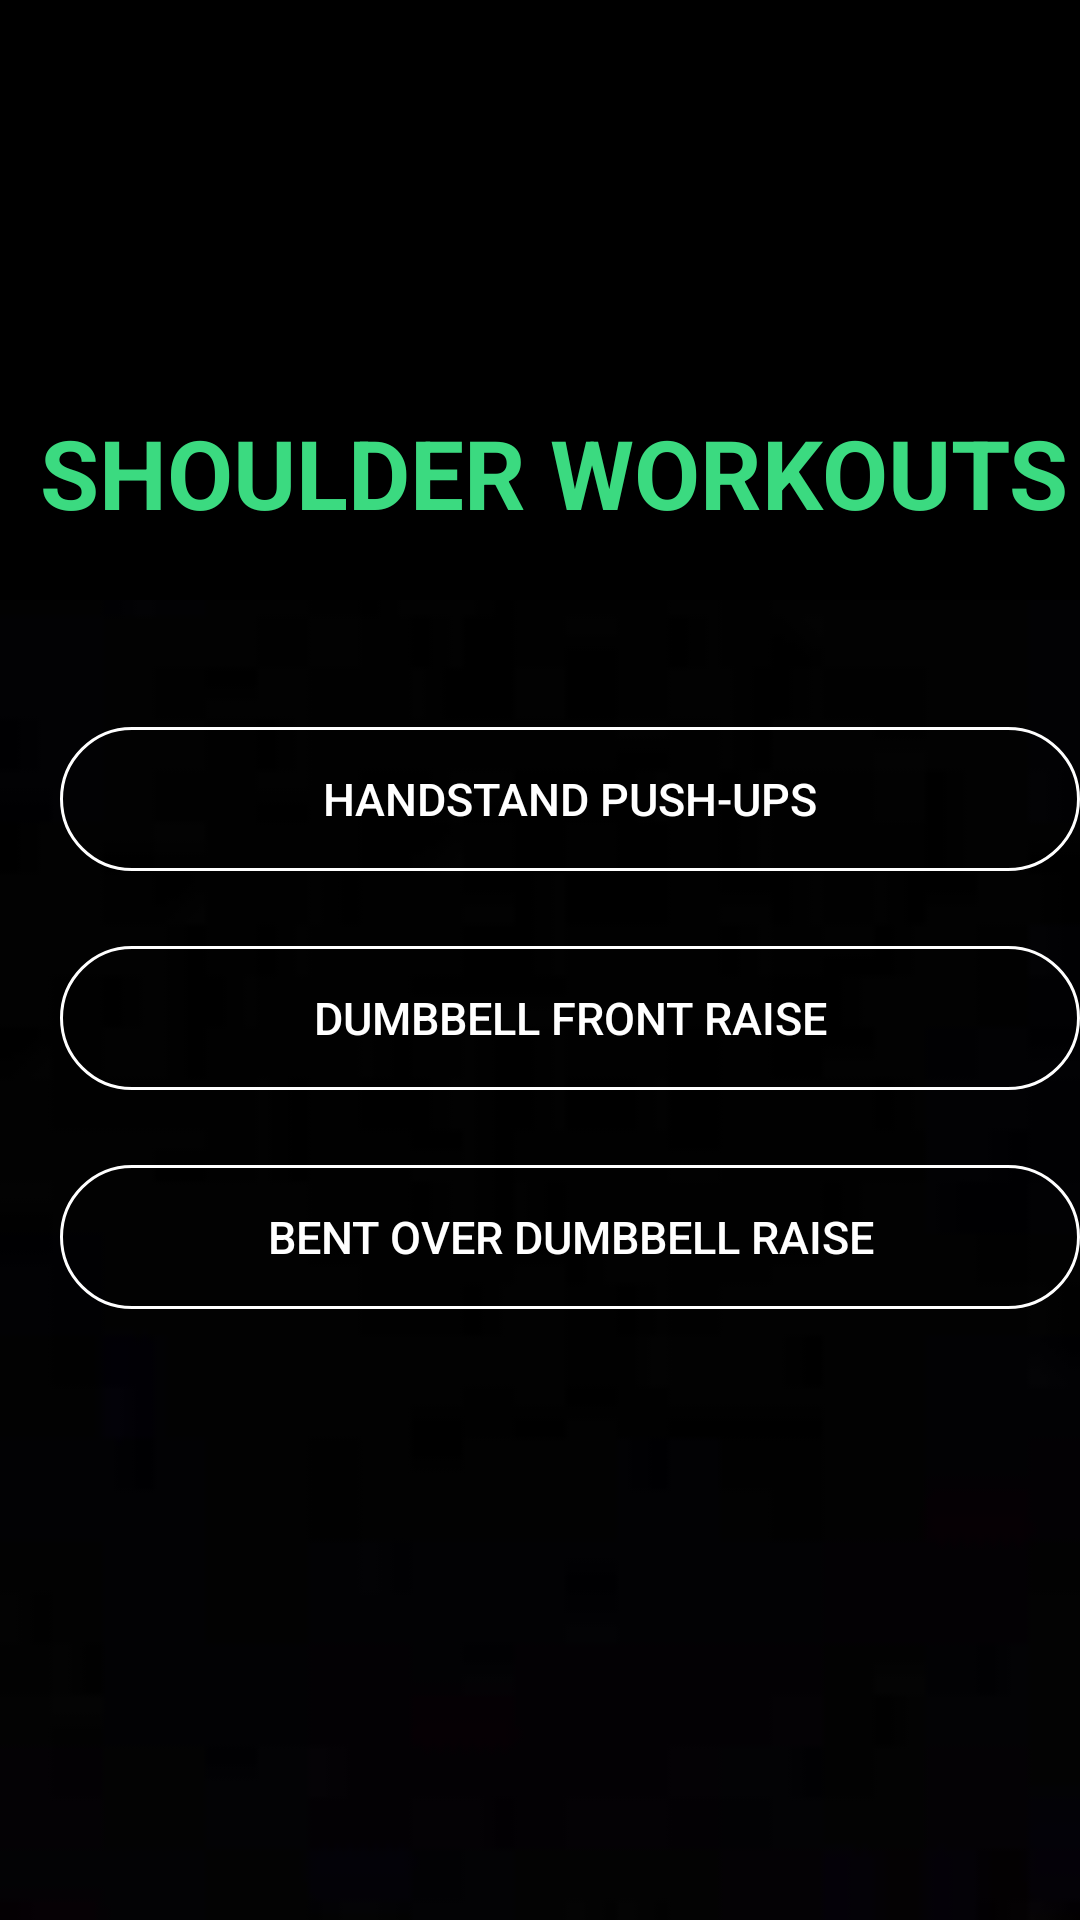

Here is an Android app screen rendered from its layout file. Give the layout XML and the strings, colors and styles it references.
<!-- AndroidManifest.xml: application theme AppTheme -->
<!-- res/layout/shoulder.xml -->
<?xml version="1.0" encoding="utf-8"?>
<RelativeLayout xmlns:android="http://schemas.android.com/apk/res/android"
    xmlns:app="http://schemas.android.com/apk/res-auto"
    android:layout_width="match_parent"
    android:padding="0dp"
    android:background="@drawable/bgx"
    android:layout_height="match_parent">

    <RelativeLayout
        android:id="@+id/header"
        android:layout_width="match_parent"
        android:layout_height="200dp"
        android:layout_alignParentTop="true"
        android:background="#000"
        android:gravity="center">

        <TextView

            android:id="@+id/title"
            android:layout_width="wrap_content"
            android:layout_height="wrap_content"
            android:layout_centerHorizontal="true"
            android:layout_marginLeft="9dp"
            android:layout_marginTop="115dp"
            android:gravity="center_horizontal"
            android:text="SHOULDER WORKOUTS"
            android:textColor="#3bda80"
            android:textSize="32dp"
            android:textStyle="bold" />
    </RelativeLayout>

    <RelativeLayout
        android:layout_width="match_parent"
        android:layout_height="250dp"
        android:layout_below="@+id/header"
        android:layout_marginTop="-9dp">

        <View
            android:id="@+id/divider13"
            android:layout_width="350dp"
            android:layout_height="3dp"
            android:background="?android:attr/listDivider"
            android:foreground="#3bda80"
            android:translationX="25dp"
            android:translationY="25dp" />

        <Button
            android:id="@+id/hp"
            android:layout_width="350dp"
            android:layout_height="wrap_content"
            android:layout_below="@+id/divider13"
            android:layout_marginLeft="20dp"
            android:layout_marginTop="48dp"
            android:background="@drawable/ellipse"
            android:text="HANDSTAND PUSH-UPS"
            android:textColor="@color/white"
            android:textSize="15dp" />

        <Button
            android:id="@+id/dfr"
            android:layout_width="350dp"
            android:layout_height="wrap_content"
            android:layout_below="@+id/hp"
            android:layout_marginLeft="20dp"
            android:layout_marginTop="25dp"
            android:background="@drawable/ellipse"
            android:text="DUMBBELL FRONT RAISE"
            android:textColor="@color/white"
            android:textSize="15dp" />
        <Button
            android:id="@+id/bod"
            android:layout_width="350dp"
            android:layout_height="wrap_content"
            android:layout_below="@+id/dfr"
            android:layout_marginLeft="20dp"
            android:layout_marginTop="25dp"
            android:background="@drawable/ellipse"
            android:text="BENT OVER DUMBBELL RAISE"
            android:textColor="@color/white"
            android:textSize="15dp" />

    </RelativeLayout>


</RelativeLayout>
<!-- resources referenced by this layout -->
<resources>
  <color name="white">#FFFFFFFF</color>
  <!-- drawable bgx: jpg bitmap (drawable, 756 bytes) -->
  <!-- drawable ellipse (drawable) -->
  <?xml version="1.0" encoding="utf-8"?>
  <shape
      xmlns:android="http://schemas.android.com/apk/res/android"
      android:shape="rectangle">
  
      <stroke
          android:color="@color/white"
          android:width="1dp"/>
      <corners
          android:radius="190dp"/>
      <solid
          android:color=" #ffffff00"/>
      <gradient
          android:startColor=" #00000000" />
  </shape>
  <style name="AppTheme" parent="Theme.AppCompat.Light.NoActionBar" />
</resources>
